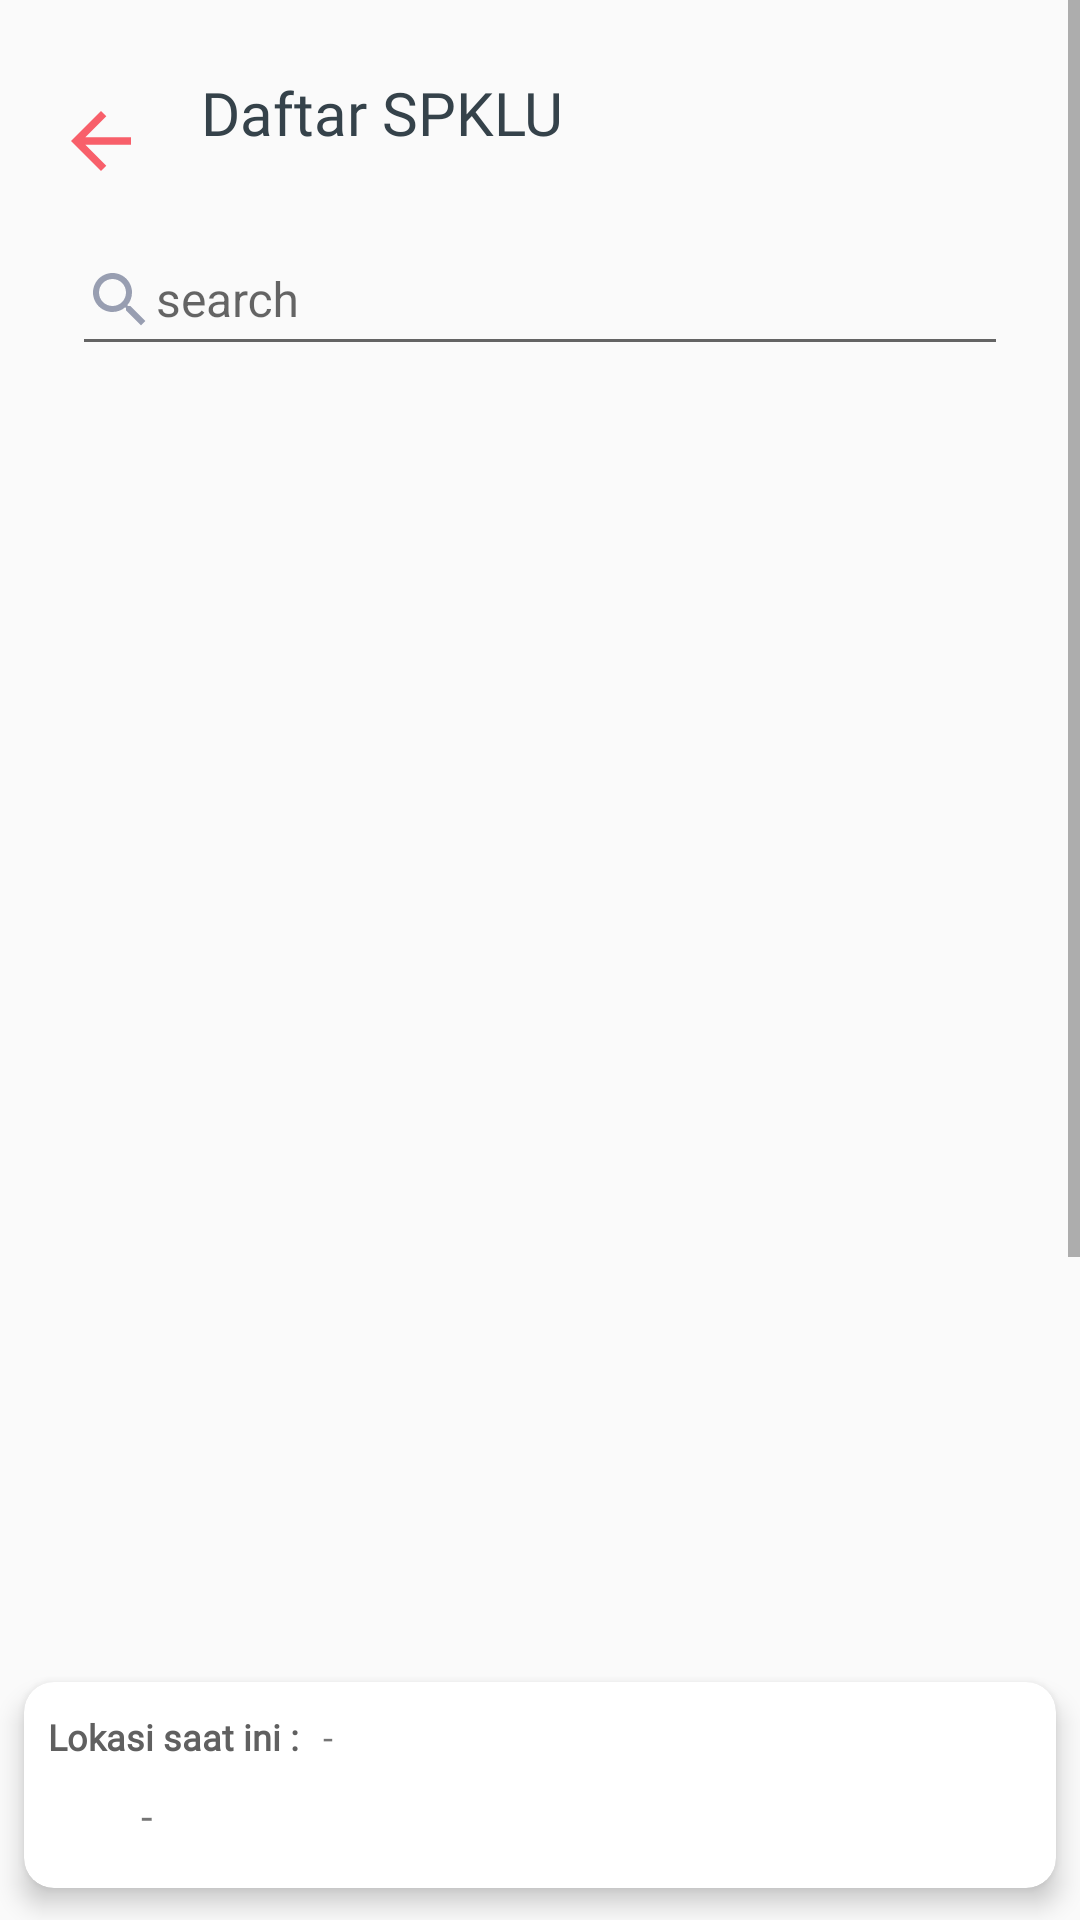

Android layout source for this screen:
<!-- AndroidManifest.xml: activity theme Theme.AppCompat.DayNight.NoActionBar -->
<!-- res/layout/activity_spklus.xml -->
<?xml version="1.0" encoding="utf-8"?>
<androidx.constraintlayout.widget.ConstraintLayout xmlns:android="http://schemas.android.com/apk/res/android"
    xmlns:app="http://schemas.android.com/apk/res-auto"
    xmlns:tools="http://schemas.android.com/tools"
    android:layout_width="match_parent"
    android:layout_height="match_parent"
    tools:context=".SpklusActivity">

    <ScrollView
        android:id="@+id/scrollView2"
        android:layout_width="match_parent"
        android:layout_height="0dp"
        app:layout_constraintBottom_toTopOf="@+id/constraintLayout"
        app:layout_constraintEnd_toEndOf="parent"
        app:layout_constraintStart_toStartOf="parent"
        app:layout_constraintTop_toTopOf="parent">

        <LinearLayout
            android:layout_width="match_parent"
            android:layout_height="wrap_content"
            android:orientation="vertical">

            <androidx.constraintlayout.widget.ConstraintLayout
                android:layout_width="match_parent"
                android:layout_height="match_parent">

                <ImageView
                    android:id="@+id/iv_spklus_back"
                    android:layout_width="35dp"
                    android:layout_height="30dp"
                    android:layout_marginStart="16dp"
                    android:layout_marginTop="32dp"
                    android:src="@drawable/baseline_arrow_back_red_24dp"
                    app:layout_constraintStart_toStartOf="parent"
                    app:layout_constraintTop_toTopOf="parent" />

                <TextView
                    android:id="@+id/tv_spklus_lbl_title"
                    android:layout_width="wrap_content"
                    android:layout_height="wrap_content"
                    android:layout_marginStart="16dp"
                    android:layout_marginTop="24dp"
                    android:fontFamily="@font/quicksand_bold"
                    android:text="Daftar SPKLU"
                    android:textColor="#35424A"
                    android:textSize="20sp"
                    app:layout_constraintStart_toEndOf="@+id/iv_spklus_back"
                    app:layout_constraintTop_toTopOf="parent" />

                <com.google.android.material.textfield.TextInputLayout
                    android:id="@+id/tf_spklus_search"
                    android:layout_width="0dp"
                    android:layout_height="wrap_content"
                    android:layout_marginStart="24dp"
                    android:layout_marginTop="16dp"
                    android:layout_marginEnd="24dp"
                    app:boxCornerRadiusBottomEnd="30dp"
                    app:boxCornerRadiusBottomStart="30dp"
                    app:boxCornerRadiusTopEnd="30dp"
                    app:boxCornerRadiusTopStart="30dp"
                    app:layout_constraintEnd_toEndOf="parent"
                    app:layout_constraintStart_toStartOf="parent"
                    app:layout_constraintTop_toBottomOf="@+id/tv_spklus_lbl_title"
                    app:passwordToggleTint="@color/material_dynamic_neutral60"
                    tools:ignore="MissingConstraints">

                    <EditText
                        android:id="@+id/et_spklus_search"
                        android:layout_width="match_parent"
                        android:layout_height="wrap_content"
                        android:layout_gravity="center"
                        android:drawableLeft="@drawable/baseline_search_grey_24dp"
                        android:hint="search"
                        android:inputType="text"
                        android:paddingTop="10dp"
                        android:paddingBottom="10dp"
                        android:textSize="16sp"
                        tools:ignore="TouchTargetSizeCheck,SpeakableTextPresentCheck" />

                </com.google.android.material.textfield.TextInputLayout>

            </androidx.constraintlayout.widget.ConstraintLayout>

            <androidx.constraintlayout.widget.ConstraintLayout
                android:layout_width="match_parent"
                android:layout_height="wrap_content">


                <androidx.recyclerview.widget.RecyclerView
                    android:id="@+id/rv_spklu"
                    android:layout_width="match_parent"
                    android:layout_height="0dp"
                    android:minHeight="600dp"
                    app:layout_constraintBottom_toBottomOf="parent"
                    app:layout_constraintEnd_toEndOf="parent"
                    app:layout_constraintHeight="match_parent"
                    app:layout_constraintHeight_default="spread"
                    app:layout_constraintHeight_max="wrap"
                    app:layout_constraintHeight_min="wrap"
                    app:layout_constraintHorizontal_bias="0.0"
                    app:layout_constraintStart_toStartOf="parent"
                    app:layout_constraintTop_toTopOf="parent" />
            </androidx.constraintlayout.widget.ConstraintLayout>
        </LinearLayout>
    </ScrollView>

    <androidx.constraintlayout.widget.ConstraintLayout
        android:id="@+id/constraintLayout"
        android:layout_width="match_parent"
        android:layout_height="wrap_content"
        app:layout_constraintBottom_toBottomOf="parent"
        app:layout_constraintEnd_toEndOf="parent"
        app:layout_constraintStart_toStartOf="parent"
        app:layout_constraintTop_toBottomOf="@+id/scrollView2">

        <androidx.cardview.widget.CardView
            android:layout_width="match_parent"
            android:layout_height="90dp"
            app:cardBackgroundColor="@color/white"
            app:cardCornerRadius="10dp"
            app:cardElevation="5dp"
            app:cardMaxElevation="5dp"
            app:cardPreventCornerOverlap="true"
            app:cardUseCompatPadding="true"
            app:layout_constraintBottom_toBottomOf="parent"
            app:layout_constraintEnd_toEndOf="parent"
            app:layout_constraintStart_toStartOf="parent"
            app:layout_constraintTop_toTopOf="parent">

            <androidx.constraintlayout.widget.ConstraintLayout
                android:layout_width="match_parent"
                android:layout_height="match_parent">

                <ImageView
                    android:id="@+id/iv_spklus_loc"
                    android:layout_width="25dp"
                    android:layout_height="25dp"
                    android:layout_marginStart="10dp"
                    android:layout_marginTop="32dp"
                    android:src="@drawable/baseline_my_location_24"
                    app:layout_constraintStart_toStartOf="parent"
                    app:layout_constraintTop_toTopOf="parent" />

                <TextView
                    android:id="@+id/tv_spklus_lbl_loc"
                    android:layout_width="wrap_content"
                    android:layout_height="wrap_content"
                    android:layout_marginStart="8dp"
                    android:layout_marginTop="10dp"
                    android:fontFamily="@font/asap"
                    android:text="Lokasi saat ini :"
                    android:textColor="#606060"
                    android:textSize="12sp"
                    android:textStyle="bold"
                    app:layout_constraintStart_toStartOf="parent"
                    app:layout_constraintTop_toTopOf="parent" />

                <TextView
                    android:id="@+id/tv_spklus_coord"
                    android:layout_width="wrap_content"
                    android:layout_height="wrap_content"
                    android:layout_marginStart="8dp"
                    android:text="-"
                    android:textSize="12sp"
                    app:layout_constraintStart_toEndOf="@id/tv_spklus_lbl_loc"
                    app:layout_constraintTop_toTopOf="@id/tv_spklus_lbl_loc" />

                <TextView
                    android:id="@+id/tv_spklus_loc"
                    android:layout_width="0dp"
                    android:layout_height="wrap_content"
                    android:layout_marginStart="4dp"
                    android:layout_marginEnd="8dp"
                    android:text="-"
                    app:layout_constraintBottom_toBottomOf="@+id/iv_spklus_loc"
                    app:layout_constraintEnd_toEndOf="parent"
                    app:layout_constraintStart_toEndOf="@+id/iv_spklus_loc"
                    app:layout_constraintTop_toTopOf="@+id/iv_spklus_loc" />
            </androidx.constraintlayout.widget.ConstraintLayout>

        </androidx.cardview.widget.CardView>
    </androidx.constraintlayout.widget.ConstraintLayout>

</androidx.constraintlayout.widget.ConstraintLayout>
<!-- resources referenced by this layout -->
<resources>
  <color name="white">#FFFFFFFF</color>
  <!-- drawable baseline_arrow_back_red_24dp (drawable) -->
  <?xml version="1.0" encoding="UTF-8" standalone="no"?>
  <vector xmlns:android="http://schemas.android.com/apk/res/android" android:autoMirrored="true" android:height="24dp" android:tint="#f85f6a" android:viewportHeight="24.0" android:viewportWidth="24.0" android:width="24dp">
        
      <path android:fillColor="@android:color/white" android:pathData="M20,11H7.83l5.59,-5.59L12,4l-8,8 8,8 1.41,-1.41L7.83,13H20v-2z"/>
      
  </vector>
  <!-- drawable baseline_search_grey_24dp (drawable) -->
  <?xml version="1.0" encoding="UTF-8" standalone="no"?>
  <vector xmlns:android="http://schemas.android.com/apk/res/android" android:height="24dp" android:tint="#989eb1" android:viewportHeight="24.0" android:viewportWidth="24.0" android:width="24dp">
        
      <path android:fillColor="@android:color/white" android:pathData="M15.5,14h-0.79l-0.28,-0.27C15.41,12.59 16,11.11 16,9.5 16,5.91 13.09,3 9.5,3S3,5.91 3,9.5 5.91,16 9.5,16c1.61,0 3.09,-0.59 4.23,-1.57l0.27,0.28v0.79l5,4.99L20.49,19l-4.99,-5zM9.5,14C7.01,14 5,11.99 5,9.5S7.01,5 9.5,5 14,7.01 14,9.5 11.99,14 9.5,14z"/>
      
  </vector>
</resources>
